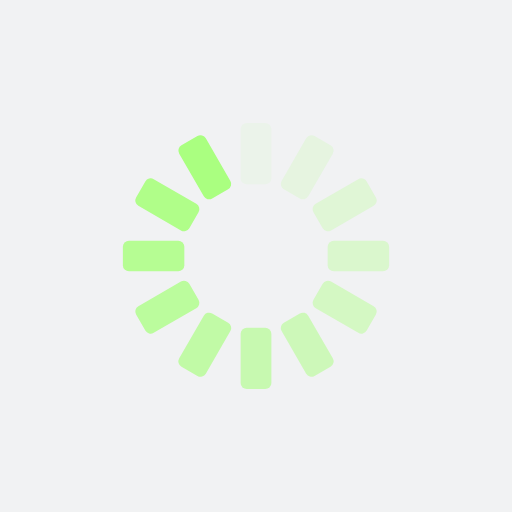
t = 0.00 s
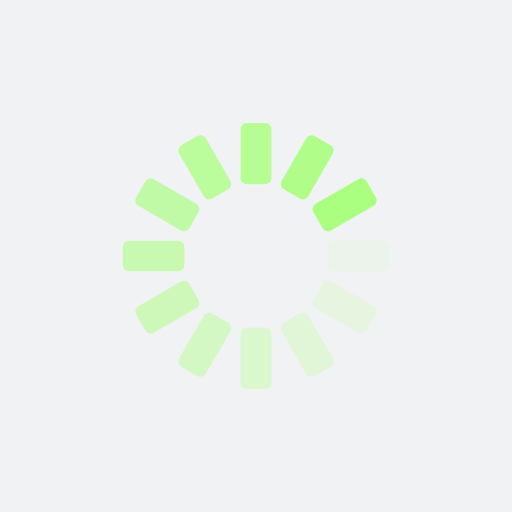
t = 0.25 s
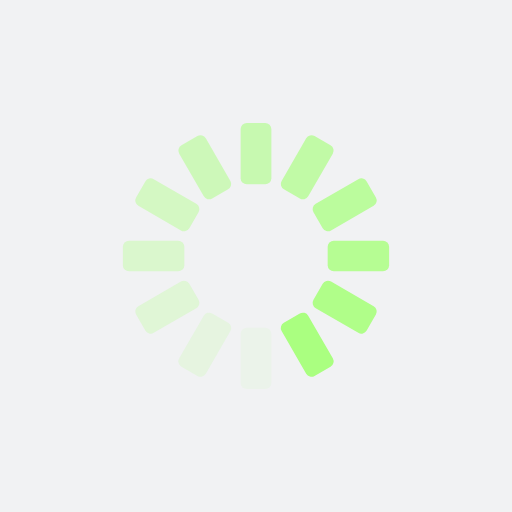
t = 0.50 s
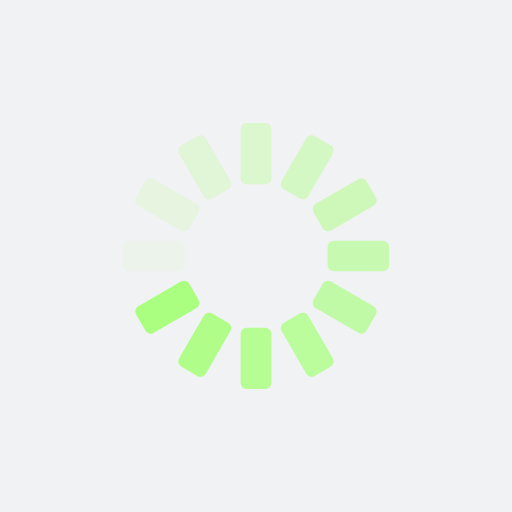
t = 0.75 s

The animated SVG that drew these frames (rendered in a browser with its animation timeline set to each time). Animation: 12 SMIL elements (animate=12); one cycle of 1.00 s, repeats indefinitely.

<?xml version="1.0" encoding="utf-8"?>
<svg xmlns="http://www.w3.org/2000/svg" xmlns:xlink="http://www.w3.org/1999/xlink" style="margin: auto; background: rgb(241, 242, 243); display: block; shape-rendering: auto;" width="200px" height="200px" viewBox="0 0 100 100" preserveAspectRatio="xMidYMid">
<g transform="rotate(0 50 50)">
  <rect x="47" y="24" rx="1.2" ry="1.2" width="6" height="12" fill="#aaff80">
    <animate attributeName="opacity" values="1;0" keyTimes="0;1" dur="1s" begin="-0.9166666666666666s" repeatCount="indefinite"></animate>
  </rect>
</g><g transform="rotate(30 50 50)">
  <rect x="47" y="24" rx="1.2" ry="1.2" width="6" height="12" fill="#aaff80">
    <animate attributeName="opacity" values="1;0" keyTimes="0;1" dur="1s" begin="-0.8333333333333334s" repeatCount="indefinite"></animate>
  </rect>
</g><g transform="rotate(60 50 50)">
  <rect x="47" y="24" rx="1.2" ry="1.2" width="6" height="12" fill="#aaff80">
    <animate attributeName="opacity" values="1;0" keyTimes="0;1" dur="1s" begin="-0.75s" repeatCount="indefinite"></animate>
  </rect>
</g><g transform="rotate(90 50 50)">
  <rect x="47" y="24" rx="1.2" ry="1.2" width="6" height="12" fill="#aaff80">
    <animate attributeName="opacity" values="1;0" keyTimes="0;1" dur="1s" begin="-0.6666666666666666s" repeatCount="indefinite"></animate>
  </rect>
</g><g transform="rotate(120 50 50)">
  <rect x="47" y="24" rx="1.2" ry="1.2" width="6" height="12" fill="#aaff80">
    <animate attributeName="opacity" values="1;0" keyTimes="0;1" dur="1s" begin="-0.5833333333333334s" repeatCount="indefinite"></animate>
  </rect>
</g><g transform="rotate(150 50 50)">
  <rect x="47" y="24" rx="1.2" ry="1.2" width="6" height="12" fill="#aaff80">
    <animate attributeName="opacity" values="1;0" keyTimes="0;1" dur="1s" begin="-0.5s" repeatCount="indefinite"></animate>
  </rect>
</g><g transform="rotate(180 50 50)">
  <rect x="47" y="24" rx="1.2" ry="1.2" width="6" height="12" fill="#aaff80">
    <animate attributeName="opacity" values="1;0" keyTimes="0;1" dur="1s" begin="-0.4166666666666667s" repeatCount="indefinite"></animate>
  </rect>
</g><g transform="rotate(210 50 50)">
  <rect x="47" y="24" rx="1.2" ry="1.2" width="6" height="12" fill="#aaff80">
    <animate attributeName="opacity" values="1;0" keyTimes="0;1" dur="1s" begin="-0.3333333333333333s" repeatCount="indefinite"></animate>
  </rect>
</g><g transform="rotate(240 50 50)">
  <rect x="47" y="24" rx="1.2" ry="1.2" width="6" height="12" fill="#aaff80">
    <animate attributeName="opacity" values="1;0" keyTimes="0;1" dur="1s" begin="-0.25s" repeatCount="indefinite"></animate>
  </rect>
</g><g transform="rotate(270 50 50)">
  <rect x="47" y="24" rx="1.2" ry="1.2" width="6" height="12" fill="#aaff80">
    <animate attributeName="opacity" values="1;0" keyTimes="0;1" dur="1s" begin="-0.16666666666666666s" repeatCount="indefinite"></animate>
  </rect>
</g><g transform="rotate(300 50 50)">
  <rect x="47" y="24" rx="1.2" ry="1.2" width="6" height="12" fill="#aaff80">
    <animate attributeName="opacity" values="1;0" keyTimes="0;1" dur="1s" begin="-0.08333333333333333s" repeatCount="indefinite"></animate>
  </rect>
</g><g transform="rotate(330 50 50)">
  <rect x="47" y="24" rx="1.2" ry="1.2" width="6" height="12" fill="#aaff80">
    <animate attributeName="opacity" values="1;0" keyTimes="0;1" dur="1s" begin="0s" repeatCount="indefinite"></animate>
  </rect>
</g>
<!-- [ldio] generated by https://loading.io/ --></svg>
